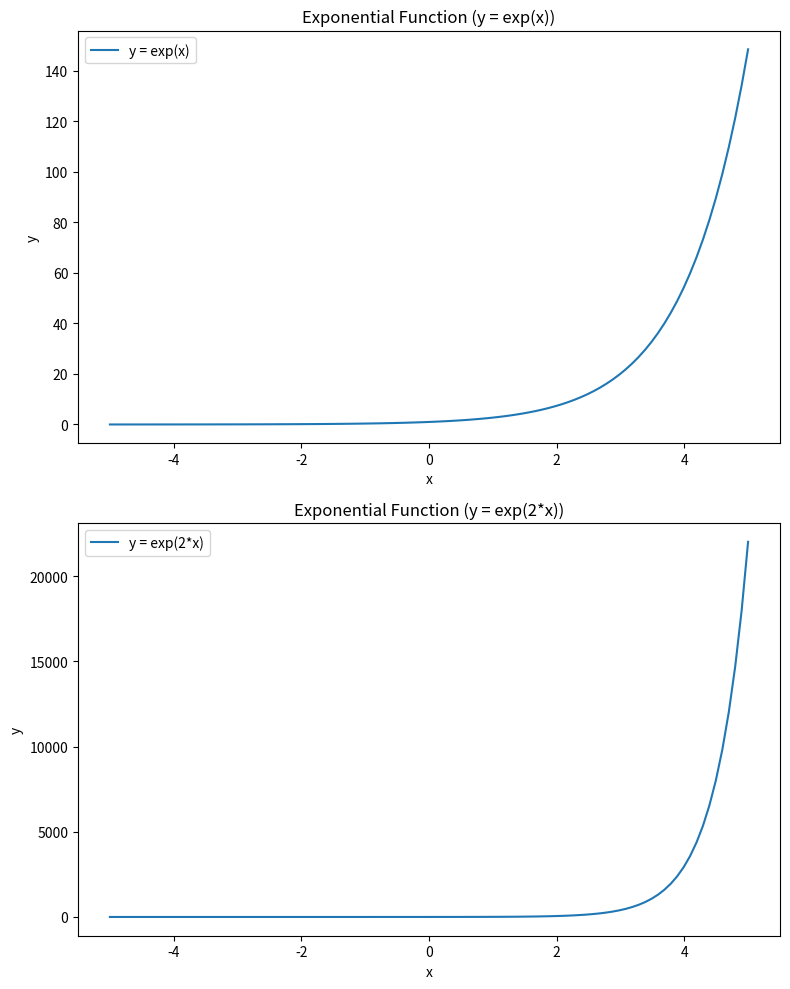

Write the Python code that produced this figure.
import math
import numpy as np
import matplotlib.pyplot as plt

def hamtinh(vector):
    norm = math.sqrt(sum([x ** 2 for x in vector]))
    return norm


def hamchuanhoa(vector):
    norm = hamtinh(vector)
    ham_chuanhoa = [x / norm for x in vector]
    return ham_chuanhoa


def vector_cong(a, b):
    return [x + y for x, y in zip(a, b)]


def vector_tru(a, b):
    return [x - y for x, y in zip(a, b)]


# Câu 5
def Matrix_5():
    x = [3, 7]
    norm_x = hamtinh(x)
    print("Norm of x:", norm_x)
    chuanhoa_x = hamchuanhoa(x)
    print("Normalized vector x:", chuanhoa_x)


# Câu 6
def TinhVector():
    a = [10, 15]
    b = [8, 2]
    c = [1, 2, 3]

    sum_ab = vector_cong(a, b)
    print("a + b:", sum_ab)

    diff_ab = vector_tru(a, b)
    print("a - b:", diff_ab)

    diff_ac = vector_tru(a, c)
    print("a - c:", diff_ac)


# Câu 7
def TichVoHuong():
    a = [10, 15]
    b = [8, 2]

    dot_product = np.dot(a, b)
    print("Tích vô hướng của a và b:", dot_product)


# Câu 8
def Matrix_8():
    # a)
    A = np.array([[2, 4, 9], [3, 6, 7]])
    hang_A = np.linalg.matrix_rank(A)
    dang_a = A.shape

    print("Hang cua A:", hang_A)
    print("Dang cua A:", dang_a)

    # b)
    giatri7 = A[1, 2]
    print("Gia tri 7 trong A:", giatri7)

    # c)
    cot2 = A[:, 1]
    print("Cot 2 trong A:", cot2)


# Câu 9
def Tao_matrix():
    matrix = np.random.randint(-10, 10, (3, 3))
    print("Ma tran:")
    print(matrix)


# Câu 10
def Maxtrix_3x3():
    identity_matrix = np.eye(3)
    print(identity_matrix)


# Câu 11
def Matrix_11():
    random_matrix = np.random.randint(1, 10, size=(3, 3))

    # a/ Dùng lệnh
    trace_method1 = np.trace(random_matrix)

    # b/ Dùng vòng loops
    trace_method2 = 0
    for i in range(3):
        trace_method2 += random_matrix[i, i]
    print(random_matrix)
    print("Cong bang lenh: ", trace_method1)
    print("Cong bang vong for: ", trace_method2)


# Câu 12
def Matrix_12():
    diagonal_matrix = np.diag([1, 2, 3])
    print("3x3 Diagonal matrix:")
    print(diagonal_matrix)


# Câu 13
def Matrix_13():
    A = np.array([[1, 1, 2], [2, 4, -3], [3, 6, -5]])
    determinant_A = np.linalg.det(A)
    print("Determinant of A:", determinant_A)


# Câu 14
def Matrix_14():
    a1 = [1, -2, -5]
    a2 = [2, 5, 6]

    M = np.column_stack((a1, a2))

    print("Matrix M:")
    print(M)


# Câu 15
def Matrix_15():
    y = np.arange(-5, 6)
    y_squared = y ** 2
    plt.plot(y, y_squared)
    plt.xlabel('y')
    plt.ylabel('y squared')
    plt.title('Plot of y squared')
    plt.show()


# Câu 16
def Matrix_16():
    values = np.linspace(0, 32, 4)
    print("Evenly spaced values:")
    print(values)


# Câu 17
def Matrix_17():
    x = np.linspace(-5, 5, 50)
    y = x ** 2

    plt.plot(x, y)
    plt.xlabel('x')
    plt.ylabel('y')
    plt.title('Plot of y = x^2')
    plt.show()


# Câu 18
def Matrix_18():
    x = np.linspace(-5, 5, 100)
    y = np.exp(x)
    plt.plot(x, y, label='y = exp(x)')
    plt.xlabel('x')
    plt.ylabel('y')
    plt.title('Exponential Function')
    plt.legend()
    plt.show()


# Câu 19
def Matrix_19():
    x = np.linspace(0.01, 5, 100)
    y = np.log(x)
    plt.plot(x, y, label='y = log(x)')
    plt.xlabel('x')
    plt.ylabel('y')
    plt.title('Logarithmic Function')
    plt.legend()
    plt.show()


# Câu 20
def Matrix_20():
    x = np.linspace(-5, 5, 100)
    y_exp_x = np.exp(x)
    y_exp_2x = np.exp(2 * x)

    fig, (ax1, ax2) = plt.subplots(2, 1, figsize=(8, 10))

    ax1.plot(x, y_exp_x, label='y = exp(x)')
    ax1.set_xlabel('x')
    ax1.set_ylabel('y')
    ax1.set_title('Exponential Function (y = exp(x))')
    ax1.legend()

    ax2.plot(x, y_exp_2x, label='y = exp(2*x)')
    ax2.set_xlabel('x')
    ax2.set_ylabel('y')
    ax2.set_title('Exponential Function (y = exp(2*x))')
    ax2.legend()

    plt.tight_layout()

    plt.show()


if __name__ == '__main__':
    # Matrix_5()
    # TinhVector()
    # TichVoHuong()
    # Matrix_8()
    # Tao_matrix()
    # Maxtrix_3x3()
    # Matrix_11()
    # Matrix_12()
    # Matrix_13()
    # Matrix_14()
    # Matrix_15()
    # Matrix_16()
    # Matrix_17()
    # Matrix_18()
    # Matrix_19()
    Matrix_20()